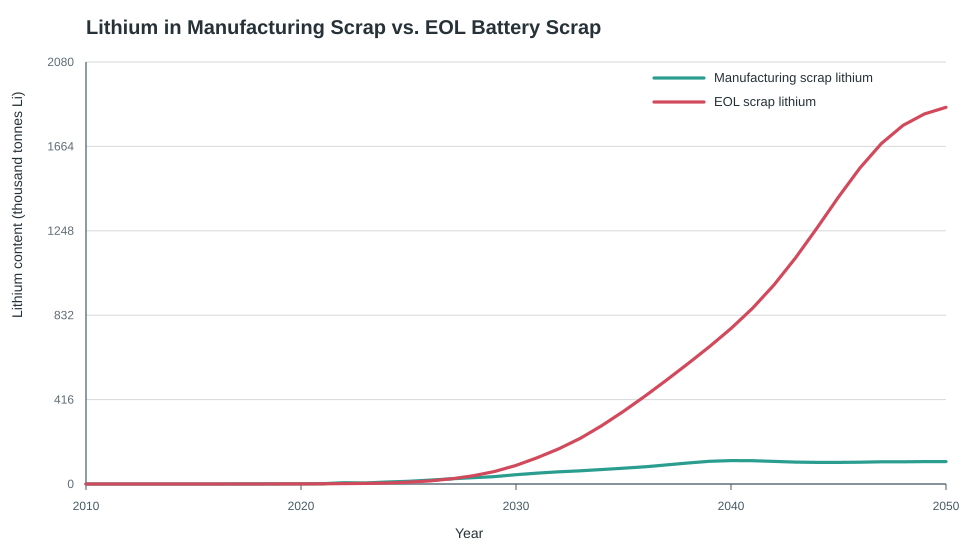

Data behind this chart, as committed beside it:
year, gross_manufacturing_scrap_t, weighted_li_content, manufacturing_scrap_lithium_t, eol_scrap_t, eol_scrap_lithium_t
2010, 80.15, 0.03042, 2.438, 0.0, 0.0
2011, 233.7, 0.01959, 4.578, 0.6033, 0.01182
2012, 1336, 0.01961, 26.19, 6.642, 0.1302
2013, 2673, 0.01896, 50.67, 40.12, 0.7607
2014, 5124, 0.01794, 91.94, 188.6, 3.385
2015, 8142, 0.01713, 139.5, 685.7, 11.75
2016, 9841, 0.01663, 163.7, 2017, 33.54
2017, 15271, 0.01636, 249.9, 5010, 81.97
2018, 30393, 0.01629, 495, 10864, 176.9
2019, 38637, 0.01635, 631.6, 21387, 349.6
2020, 48090, 0.01649, 793.1, 39110, 645
2021, 102959, 0.01661, 1711, 67697, 1125
2022, 391586, 0.01668, 6533, 113273, 1890
2023, 292778, 0.01666, 4877, 187350, 3121
2024, 582443, 0.01658, 9659, 311694, 5169
2025, 816844, 0.0165, 13475, 537071, 8860
2026, 1153760, 0.01646, 18989, 927700, 15269
2027, 1560833, 0.01648, 25725, 1543634, 25441
2028, 1874005, 0.01654, 31002, 2439037, 40350
2029, 2206136, 0.01662, 36656, 3718319, 61782
2030, 2749376, 0.01661, 45661, 5517477, 91632
2031, 3221915, 0.01665, 53651, 7807532, 130011
2032, 3576650, 0.01677, 59967, 10379571, 174025
2033, 3866957, 0.01688, 65283, 13379789, 225882
2034, 4205844, 0.01695, 71286, 17010457, 288317
2035, 4585221, 0.01698, 77836, 21112208, 358390
2036, 4994335, 0.01696, 84688, 25551038, 433266
2037, 5578524, 0.01688, 94158, 30327112, 511879
2038, 6193415, 0.01674, 103673, 35434846, 593155
2039, 6766056, 0.01655, 111963, 40922803, 677182
2040, 7058710, 0.01632, 115194, 46967838, 766490
2041, 7141015, 0.01608, 114804, 53877254, 866170
2042, 7037652, 0.01585, 111519, 61924581, 981263
2043, 6910657, 0.01565, 108137, 71202495, 1114169
2044, 6872809, 0.01549, 106471, 81438835, 1261626
2045, 6932581, 0.01538, 106596, 91978997, 1414283
2046, 7033871, 0.0153, 107589, 101863691, 1558090
2047, 7162170, 0.01524, 109187, 110116525, 1678715
2048, 7206264, 0.01522, 109657, 116152429, 1767483
2049, 7256472, 0.0152, 110332, 119973044, 1824143
2050, 7273748, 0.0152, 110565, 122133968, 1856502
